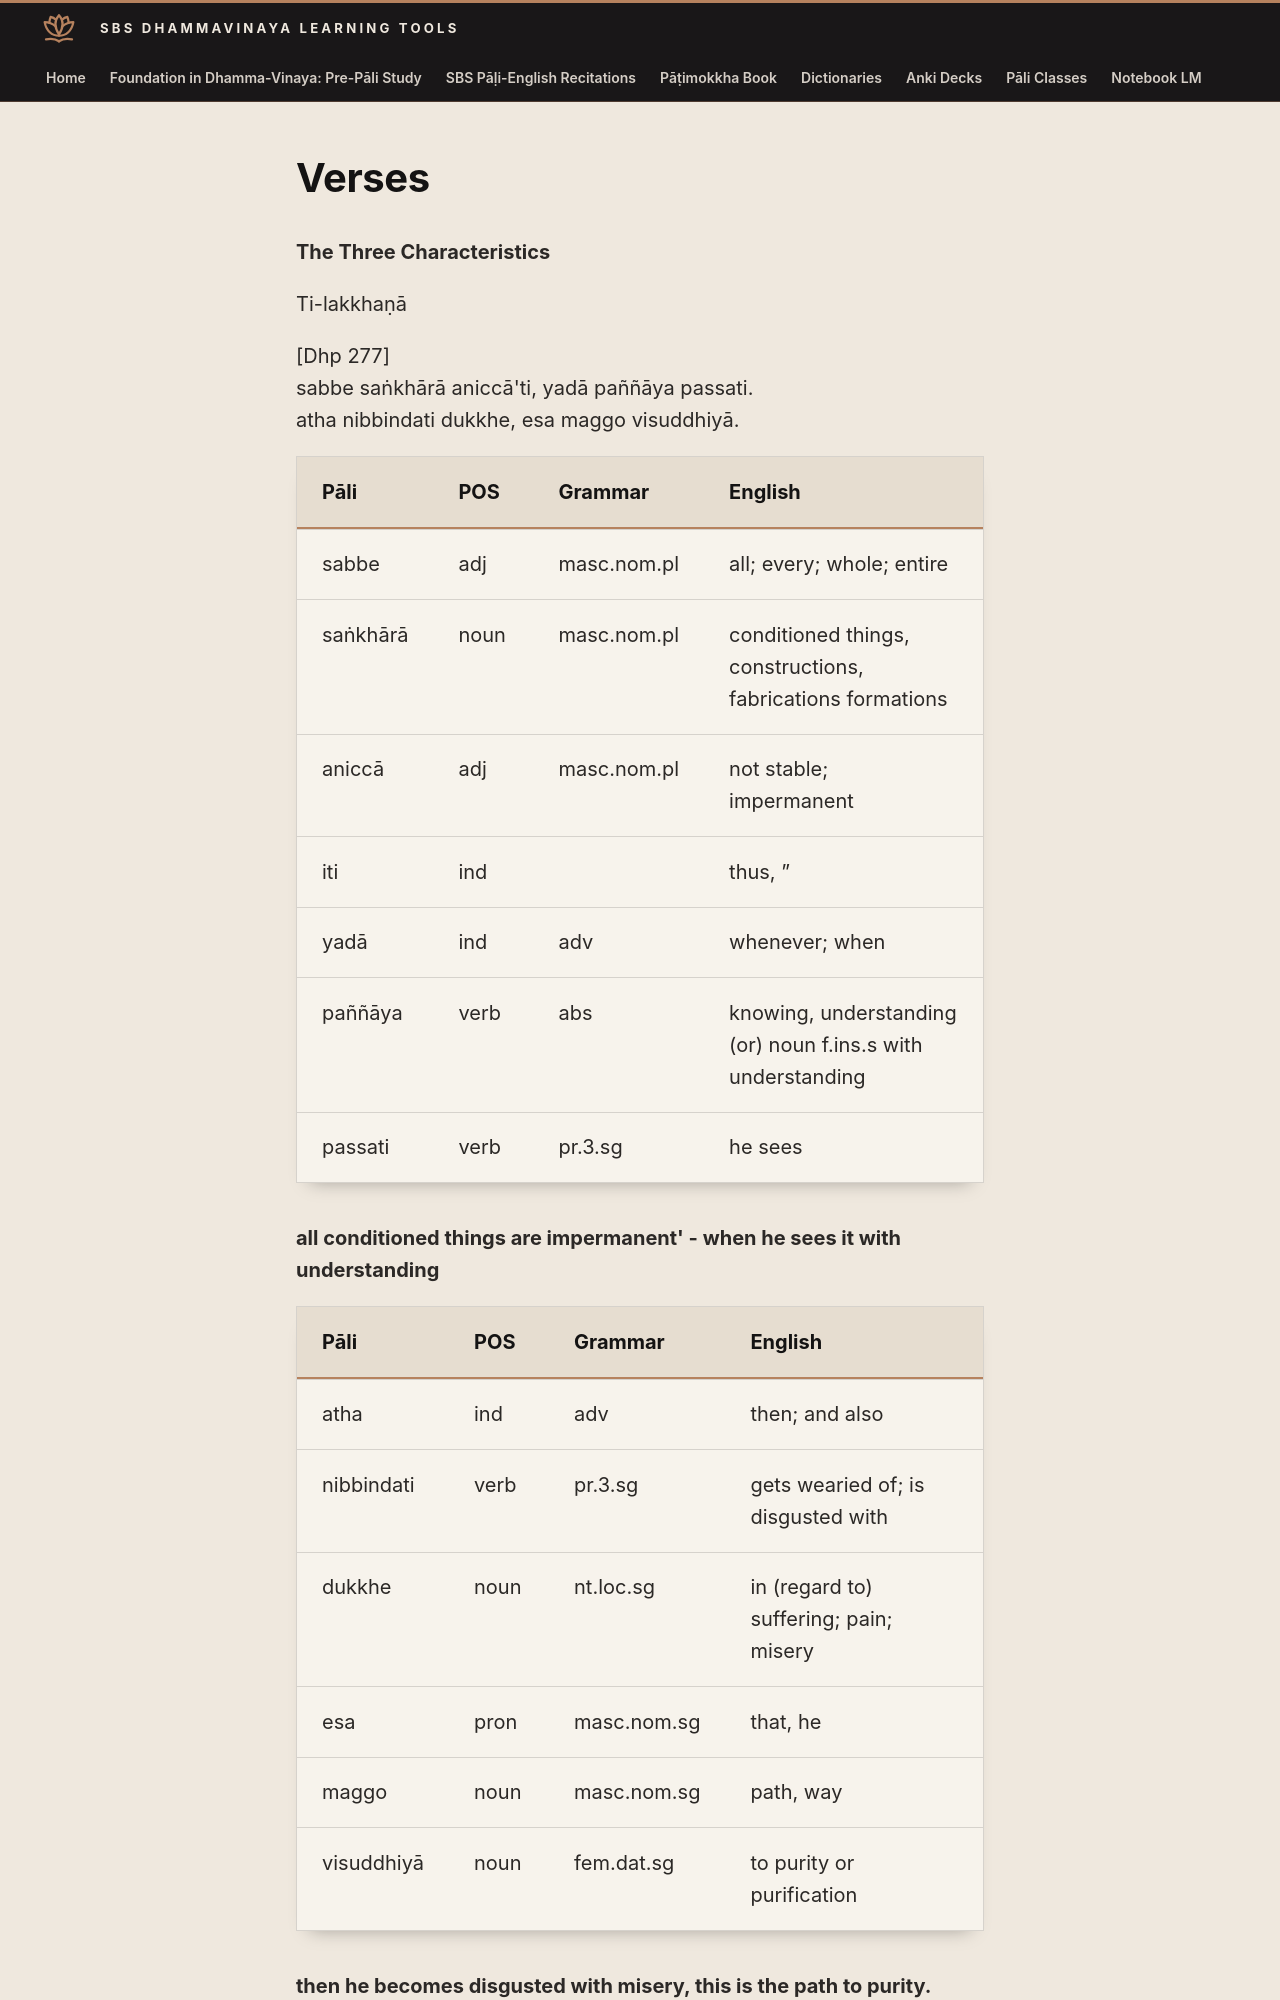

repository: sasanarakkha/study-tools · page: 6-pali-class/sbs-per-analysis/per-11-the-three-characteristics/index.html · generator: mkdocs

# Verses

**The Three Characteristics**

Ti-lakkhaṇā

[Dhp 277]
sabbe saṅkhārā aniccā'ti, yadā paññāya passati. 
atha nibbindati dukkhe, esa maggo visuddhiyā.

| Pāli | POS | Grammar | English |
| --- | --- | --- | --- |
| sabbe | adj | masc.nom.pl | all; every; whole; entire |
| saṅkhārā | noun | masc.nom.pl | conditioned things, constructions, fabrications formations |
| aniccā | adj | masc.nom.pl | not stable; impermanent |
| iti | ind | | thus, ” |
| yadā | ind | adv | whenever; when |
| paññāya | verb | abs | knowing, understanding (or) noun f.ins.s with understanding |
| passati | verb | pr.3.sg | he sees |

**all conditioned things are impermanent' - when he sees it with understanding**

| Pāli | POS | Grammar | English |
| --- | --- | --- | --- |
| atha | ind | adv | then; and also |
| nibbindati | verb | pr.3.sg | gets wearied of; is disgusted with |
| dukkhe | noun | nt.loc.sg | in (regard to) suffering; pain; misery |
| esa | pron | masc.nom.sg | that, he |
| maggo | noun | masc.nom.sg | path, way |
| visuddhiyā | noun | fem.dat.sg | to purity or purification |

**then he becomes disgusted with misery, this is the path to purity.**


[Dhp 278]
sabbe saṅkhārā dukkhā'ti, yadā paññāya passati. 
atha nibbindati dukkhe, esa maggo visuddhiyā.
